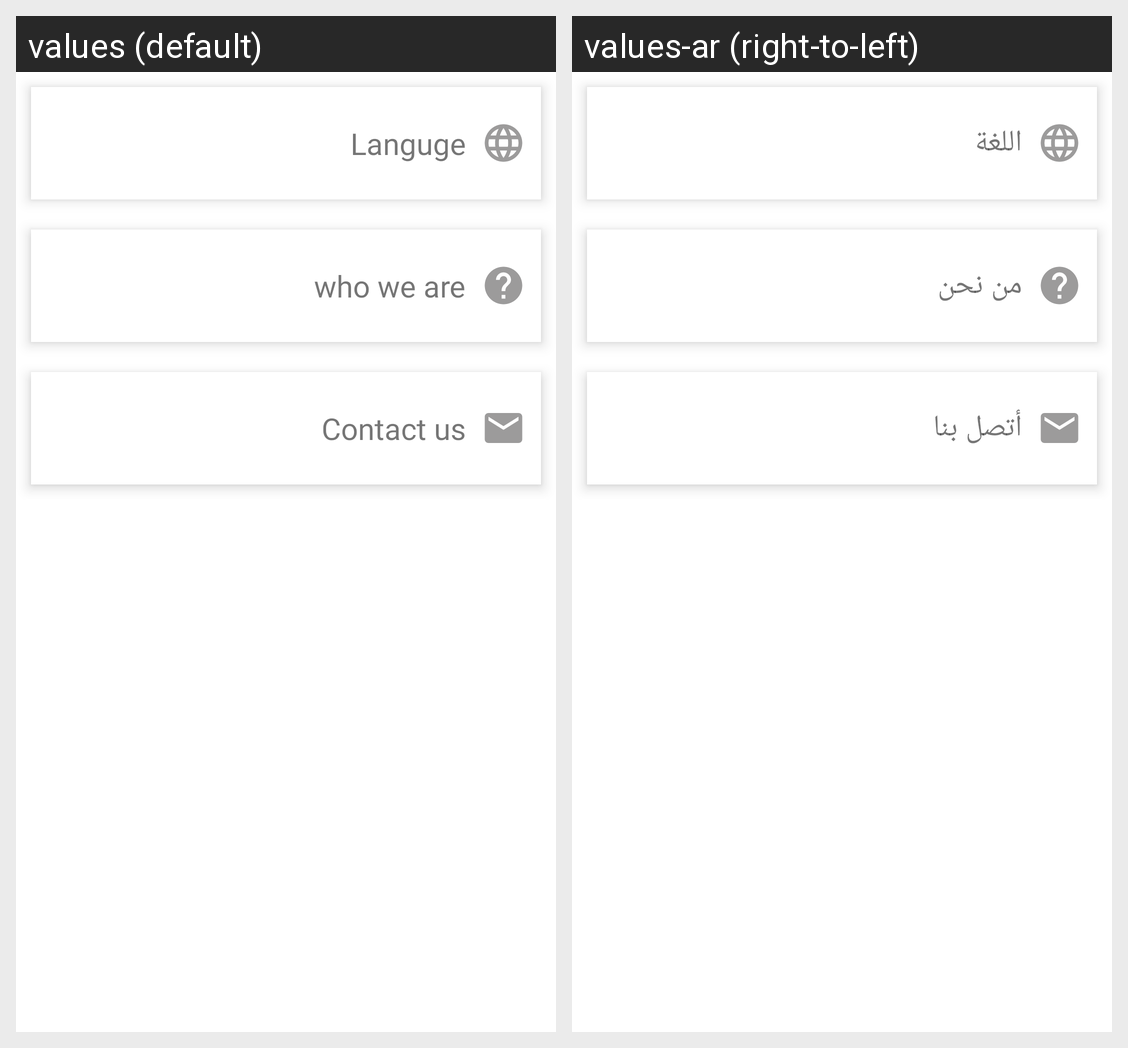

Locale-by-locale string values for the Android screen shown in this grid:
Android screen res/layout/setting_fragment_fragment.xml rendered under 2 locales, left to right: values (default), values-ar (right-to-left). Device: Nexus 5 (rendered at 1080×1920; each locale shown at half size, 540×960, under a caption strip naming it); theme AppTheme.
Strings drawn on this screen, with the default value and each locale's value (text and hints the layout hard-codes, and strings that could not be matched under every locale, appear in the picture but are not listed):

Languge
  values: Languge
  values-ar: اللغة

who
  values: who we are
  values-ar: من نحن

contact
  values: Contact us
  values-ar: أتصل بنا
